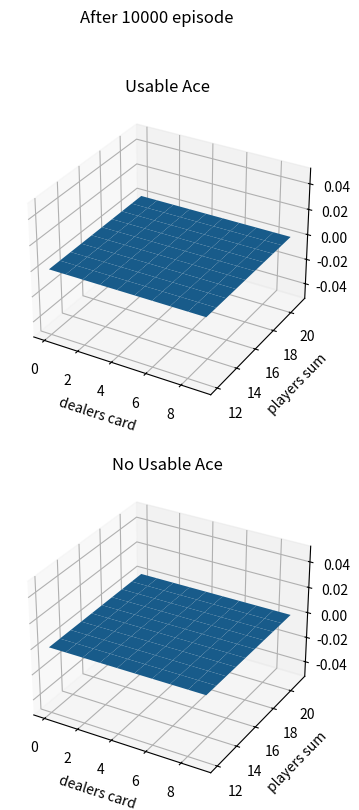
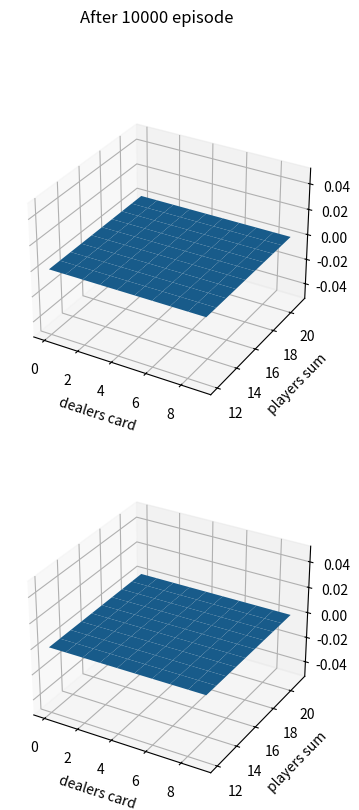

The matplotlib source for these figures, in order:
#!/usr/bin/env python
# coding: utf-8

# In[1]:


import numpy as np
import matplotlib.pyplot as plt
from tqdm import tqdm
from mpl_toolkits.mplot3d import Axes3D


# In[2]:


cards = []
for s in range(4):
    for v in [1, 2, 3, 4, 5, 6, 7, 8, 9, 10, 10, 10, 10]:
        cards.append(v)
# If the player holds an ace that he could count as 11 without going bust, then the ace is said to be usable


# In[3]:


def draw_card():
    return cards[np.random.randint(0, 52)]

def hand_value(cards_in_hand):
    hand_value = 0
    usable_ace = False
    for val in cards_in_hand:
        hand_value += val
    if hand_value <= 11 and 1 in cards_in_hand:
        hand_value += 10
        usable_ace = True
    return hand_value, usable_ace


def who_won(player_value, dealer_value, before_drawing):
    # returns 0 for none, 1 for player, -1 for dealer, 3 for both 
    if(before_drawing):
        if(player_value == 21 and dealer_value == 21):
            return 0
        elif(player_value == 21 and dealer_value != 21):
            return 1
        elif(player_value != 21 and dealer_value == 21):
            return -1
        elif(player_value != 21 and dealer_value != 21):
            return 3
    else:
        if(dealer_value > 21):
            return 1
        if(player_value > 21):
            return -1
        if(player_value > dealer_value):
            return 1
        if(player_value < dealer_value):
            return -1
        return 0


# In[53]:


ace_plot = np.zeros([10, 10])
not_ace_plot = np.zeros([10, 10])
times_visited = np.ones([10, 10, 2])

q = np.zeros([10, 10, 2, 2]) # current-sum, dealer-card, ace, action
q_count = np.ones([10, 10, 2, 2])

fig_num = 2

# action can be 0 or 1. 0 for sticking, 1 for hitting. 
number_games = 10000

for i in tqdm(range(number_games)):
    all_states_visited = []
    dealer_cards= []
    player_cards = []
    game_end = False
    
    
    dealer_cards.append(draw_card())
    dealer_cards.append(draw_card())
    
    player_cards.append(draw_card())
    player_cards.append(draw_card())
    
    
    visible_card = dealer_cards[0]
    
    player_value, usable_ace = hand_value(player_cards)
    dealer_value, _ = hand_value(dealer_cards)
    
#     print(player_value, dealer_value)
    
    assert dealer_value <= 21
    assert player_value <= 21
    
    before_drawing = who_won(player_value, dealer_value, True)
    
    if(before_drawing != 3): # at-least one of the player made a natural, so no point in playing
        game_end = True
        reward = before_drawing
        all_states_visited.append([usable_ace, visible_card, player_value, 0])
    else:
        
        while(game_end == False):
            
            all_states_visited.append([usable_ace, visible_card, player_value, 1])
            
            player_cards.append(draw_card())
            player_value, usable_ace = hand_value(player_cards)
            
            if(player_value > 21):
                game_end = True
                reward = -1
            elif(player_value >= 20):
                all_states_visited.append([usable_ace, visible_card, player_value, 0])
                break
                        
        while(game_end == False):

            dealer_cards.append(draw_card())
            dealer_value, _ = hand_value(dealer_cards)

            if(dealer_value > 21):
                game_end = True
                reward = 1
            elif(dealer_value >= 17):
                reward = -102
                game_end = True
        
    
    if(reward == -102):
        reward = who_won(player_value, dealer_value, False)
    
#     print(player_cards, player_value, dealer_cards, dealer_value, reward)
#     print(all_states_visited)
    
    if(game_end):
        if(fig_num == 1):
            for ace, vis, val, act in all_states_visited:
                if(ace):
                    ace_plot[val-12, vis-1] += reward
                    times_visited[val-12, vis-1, 1]+=1
                else:
                    not_ace_plot[val-12, vis-1] += reward
                    times_visited[val-12, vis-1, 0]+=1
        
        elif(fig_num == 2):
            for ace, vis, val, act in all_states_visited:
                if(ace):
                    if(act):
                        q[val-12, vis-1, 1, 1] += reward
                        q_count[val-12, vis-1, 1, 1] += 1
                    else:
                        q[val-12, vis-1, 1, 0] += reward
                        q_count[val-12, vis-1, 1, 0] += 1
                else:
                    if(act):
                        q[val-12, vis-1, 0, 1] += reward
                        q_count[val-12, vis-1, 0, 1] += 1
                    else:
                        q[val-12, vis-1, 0, 0] += reward
                        q_count[val-12, vis-1, 0, 0] += 1

ace_plot = ace_plot/times_visited[:,:,1]
not_ace_plot = not_ace_plot/times_visited[:,:,0]
q = q/q_count


# In[47]:


X, Y = np.meshgrid(np.arange(10), np.arange(12, 22))
fig = plt.figure(figsize=(9, 9))
ax = fig.add_subplot(211, projection='3d')
ax.title.set_text('Usable Ace')
ax.plot_surface(X, Y, ace_plot)
plt.xlabel('dealers card')
plt.ylabel('players sum')

ax = fig.add_subplot(212, projection='3d')
ax.title.set_text('No Usable Ace')
ax.plot_surface(X, Y, not_ace_plot)
plt.xlabel('dealers card')
plt.ylabel('players sum')

fig.suptitle('After ' + str(number_games) + ' episode', fontsize=12)


plt.show()


# In[52]:


X, Y = np.meshgrid(np.arange(10), np.arange(12, 22))
fig = plt.figure(figsize=(9, 9))
ax = fig.add_subplot(211, projection='3d')
ax.plot_surface(X, Y, ace_plot)
plt.xlabel('dealers card')
plt.ylabel('players sum')

ax = fig.add_subplot(212, projection='3d')
ax.plot_surface(X, Y, not_ace_plot)
plt.xlabel('dealers card')
plt.ylabel('players sum')

fig.suptitle('After ' + str(number_games) + ' episode', fontsize=12)


plt.show()


# In[54]:


q_not_ace = np.max(q[:,:,0,:], axis = -1)
q_ace = np.max(q[:,:,1,:], axis = -1)

pi_star_not_ace = np.argmax(q[:,:,0,:], axis = -1)
pi_star_ace = np.argmax(q[:,:,1,:], axis = -1)


# In[56]:


pi_star_ace


# In[57]:


pi_star_not_ace
